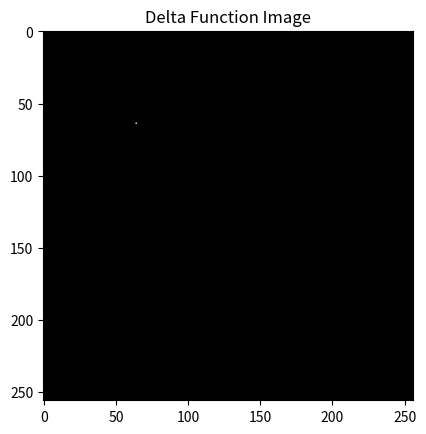

Write the Python code that produced this figure.
import numpy as np
import matplotlib.pyplot as plt

delta_image = np.zeros((256, 256))
delta_image[64, 64] = 1

plt.title('Delta Function Image')
plt.imshow(delta_image, cmap='gray')
plt.show()